Run: headless pygame with SDL's dummy video driver; simulated clock (each Clock.tick advances the game by its frame time, no real sleeping); random seed 0; keys injected as events and as key.get_pressed() state; no mouse input.
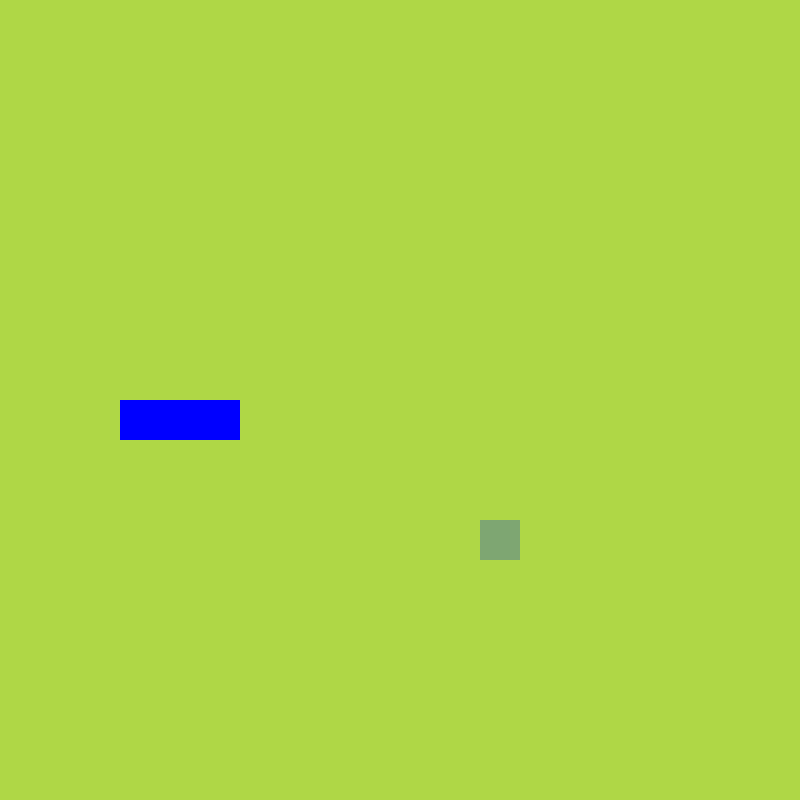
Frame 1 of 4 · flips 1–60 · no input
Frame 2 of 4 · flips 61–180 · tapped SPACE, RETURN · held RIGHT (→), D · screen unchanged from frame 1, image omitted
Frame 3 of 4 · flips 181–300 · held DOWN (↓), S · screen unchanged from frame 2, image omitted
Frame 4 of 4 · flips 301–420 · held LEFT (←), A, UP (↑), W · screen unchanged from frame 3, image omitted

The pygame program that drew these frames:

import pygame, sys, random
from pygame.math import Vector2

class Fruit():
    def __init__(self):
        # позиции x и y
        self.randomize()
    
    def draw_fruit(self):
        # создать прямоугольник и нарисовать его
        fruit_rect = pygame.Rect(int(self.pos.x * CELL_SIZE), int(self.pos.y * CELL_SIZE), CELL_SIZE, CELL_SIZE)
        pygame.draw.rect(screen, PALE_GREEN, fruit_rect)

    def randomize(self):
        self.x = random.randint(0, CELL_NUMBER - 1)
        self.y = random.randint(0, CELL_NUMBER - 1)
        self.pos = Vector2(self.x, self.y)


class Snake():
    def __init__(self):
        self.body = [Vector2(5, 10), Vector2(4, 10), Vector2(3, 10)]
        self.direction = Vector2(1, 0)
        self.new_block = False

    def draw_snake(self):
        for block in self.body:
            # создать прямоугольник и нарисовать его
            x_pos = int(block.x * CELL_SIZE)
            y_pos = int(block.y * CELL_SIZE)
            snake_rect = pygame.Rect(x_pos, y_pos, CELL_SIZE, CELL_SIZE)
            pygame.draw.rect(screen, BLUE, snake_rect)
    
    def move_snake(self):
        if self.new_block == True:
            body_copy = self.body[:]
            body_copy.insert(0, body_copy[0] + self.direction)
            self.body = body_copy[:]
            self.new_block = False
        else:
            body_copy = self.body[:-1]
            body_copy.insert(0, body_copy[0] + self.direction)
            self.body = body_copy[:]

    def add_block(self):
        self.new_block = True

class Main():
    def __init__(self):
        self.snake = Snake()
        self.fruit = Fruit()
    
    def update(self):
        self.snake.move_snake()
        self.check_collision()
        self.check_fail()

    def draw(self):
        self.fruit.draw_fruit()
        self.snake.draw_snake()

    def check_collision(self):
        if self.fruit.pos == self.snake.body[0]:
            # обновить положение фрукта
            self.fruit.randomize()
            # увеличить змею
            self.snake.add_block()
    
    def check_fail(self):
        # змея за пределами экрана
        if not 0 <= self.snake.body[0].x < CELL_NUMBER:
            self.game_over()
        if not 0 <= self.snake.body[0].y < CELL_NUMBER:
            self.game_over()
        # не касается саму себя
        for block in self.snake.body[1:]:
            if block == self.snake.body[0]:
                self.game_over()

    def game_over(self):
        pygame.quit()
        sys.exit()

""" Палитра цветов """
JUNE_BUD = (175, 215, 70)
PALE_GREEN = (126, 166, 114)
BLUE = (0, 0, 255)
""" Создания окна """
pygame.init()
CELL_SIZE = 40 # размер ячейки
CELL_NUMBER = 20 # количество ячеек
screen = pygame.display.set_mode((CELL_NUMBER * CELL_SIZE, CELL_NUMBER * CELL_SIZE))
clock = pygame.time.Clock()
""" гланвый объект """
main_game = Main()
""" Таймер срабатывания движения """
SCREEN_UPDATE = pygame.USEREVENT
pygame.time.set_timer(SCREEN_UPDATE, 150)
""" Игровой цикл """
while True:
    for event in pygame.event.get():
        if event.type == pygame.QUIT:
            pygame.quit()
            sys.exit()
        if event.type == SCREEN_UPDATE:
            main_game.update()
        if event.type == pygame.KEYDOWN:
            if event.key == pygame.K_UP:
                if main_game.snake.direction.y != 1:
                    main_game.snake.direction = Vector2(0, -1)
            if event.key == pygame.K_DOWN:
                if main_game.snake.direction.y != -1:
                    main_game.snake.direction = Vector2(0, 1)
            if event.key == pygame.K_LEFT:
                if main_game.snake.direction.x != 1:
                    main_game.snake.direction = Vector2(-1, 0)
            if event.key == pygame.K_RIGHT:
                if main_game.snake.direction.x != -1:
                    main_game.snake.direction = Vector2(1, 0)

    screen.fill(JUNE_BUD)
    main_game.draw()
    pygame.display.update()
    clock.tick(60)
